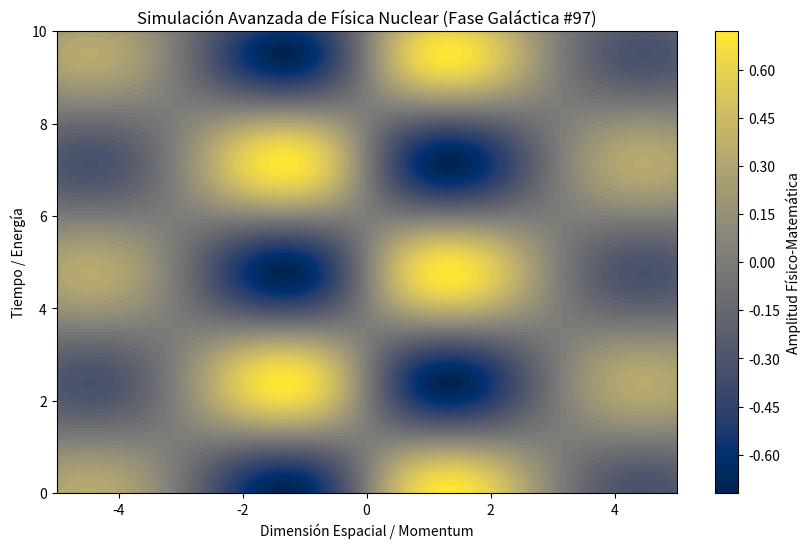

The matplotlib source for this figure:
%matplotlib inline
# Simulación Galáctica: Física Nuclear - Variante 97
import numpy as np
import matplotlib.pyplot as plt

# Parámetros Físicos Aleatorios
param_1 = 1.002
param_2 = 1.32
param_3 = 0.239

t = np.linspace(0, 10, 500)
x = np.linspace(-5, 5, 500)
X, T = np.meshgrid(x, t)

# Ecuación Base (Avanzada)
Z = np.sin(X * param_1) * np.cos(T * param_2) * np.exp(-np.abs(X) * param_3)

plt.figure(figsize=(10, 6))
plt.contourf(X, T, Z, 50, cmap='cividis')
plt.colorbar(label='Amplitud Físico-Matemática')
plt.title(r'Simulación Avanzada de Física Nuclear (Fase Galáctica #97)')
plt.xlabel('Dimensión Espacial / Momentum')
plt.ylabel('Tiempo / Energía')
plt.show()
